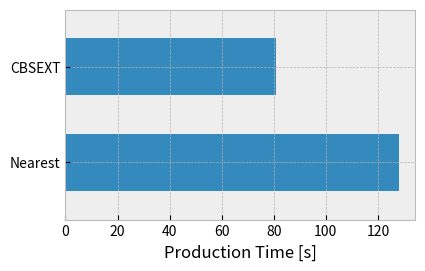

The matplotlib source for this figure:
import matplotlib.pyplot as plt

plt.style.use('bmh')

if __name__ == "__main__":
    # data from process_test.py - test_benchmark() @ tag:iros17_comparison
    dat = [128.016001, 81.024077]
    saved = (dat[0] - dat[1])
    print("Saved %1.1f s, %.0f%%" % (saved, 100*saved/dat[0]))

    ypos = [0, 1]

    plt.figure(figsize=[5, 3])
    plt.barh(ypos, dat, height=.6)
    plt.xlabel('Production Time [s]')
    # plt.ylabel('Planning Time Saving [%]')
    ax = plt.gca()
    ax.set_yticks(ypos)
    ax.set_yticklabels(['Nearest', 'CBSEXT'])
    ax.set_ylim(bottom=-.6, top=1.6)

    plt.subplots_adjust(left=0.2, right=0.9, top=0.9, bottom=0.2)

    # plt.show()
    plt.savefig('figure_comparison.png', bbox_inches='tight')
